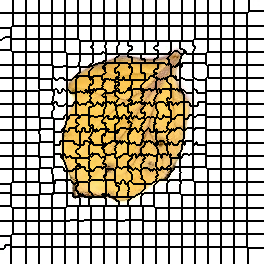

The data file committed next to this chart (first rows):
0, 0, 0, 0, 0, 0, 0, 0, 0, 0, 0, 0, 0, 1, 1, 1, 1, 1, 1, 1, 1, 1, 1, 1
0, 0, 0, 0, 0, 0, 0, 0, 0, 0, 0, 0, 0, 1, 1, 1, 1, 1, 1, 1, 1, 1, 1, 1
0, 0, 0, 0, 0, 0, 0, 0, 0, 0, 0, 0, 0, 1, 1, 1, 1, 1, 1, 1, 1, 1, 1, 1
0, 0, 0, 0, 0, 0, 0, 0, 0, 0, 0, 0, 0, 1, 1, 1, 1, 1, 1, 1, 1, 1, 1, 1
0, 0, 0, 0, 0, 0, 0, 0, 0, 0, 0, 0, 0, 1, 1, 1, 1, 1, 1, 1, 1, 1, 1, 1
0, 0, 0, 0, 0, 0, 0, 0, 0, 0, 0, 0, 0, 1, 1, 1, 1, 1, 1, 1, 1, 1, 1, 1
0, 0, 0, 0, 0, 0, 0, 0, 0, 0, 0, 0, 0, 1, 1, 1, 1, 1, 1, 1, 1, 1, 1, 1
0, 0, 0, 0, 0, 0, 0, 0, 0, 0, 0, 0, 0, 1, 1, 1, 1, 1, 1, 1, 1, 1, 1, 1
0, 0, 0, 0, 0, 0, 0, 0, 0, 0, 0, 0, 0, 1, 1, 1, 1, 1, 1, 1, 1, 1, 1, 1
0, 0, 0, 0, 0, 0, 0, 0, 0, 0, 0, 0, 0, 1, 1, 1, 1, 1, 1, 1, 1, 1, 1, 1
0, 0, 0, 0, 0, 0, 0, 0, 0, 0, 0, 0, 0, 1, 1, 1, 1, 1, 1, 1, 1, 1, 1, 1
0, 0, 0, 0, 0, 0, 0, 0, 0, 0, 0, 0, 0, 1, 1, 1, 1, 1, 1, 1, 1, 1, 1, 1
0, 0, 0, 0, 0, 0, 0, 0, 0, 0, 0, 0, 0, 1, 1, 1, 1, 1, 1, 1, 1, 1, 1, 1
21, 21, 21, 21, 21, 21, 21, 21, 21, 21, 21, 21, 21, 22, 22, 22, 22, 22, 22, 22, 22, 22, 22, 22
21, 21, 21, 21, 21, 21, 21, 21, 21, 21, 21, 21, 21, 22, 22, 22, 22, 22, 22, 22, 22, 22, 22, 22
21, 21, 21, 21, 21, 21, 21, 21, 21, 21, 21, 21, 21, 22, 22, 22, 22, 22, 22, 22, 22, 22, 22, 22
21, 21, 21, 21, 21, 21, 21, 21, 21, 21, 21, 21, 21, 22, 22, 22, 22, 22, 22, 22, 22, 22, 22, 22
21, 21, 21, 21, 21, 21, 21, 21, 21, 21, 21, 21, 21, 22, 22, 22, 22, 22, 22, 22, 22, 22, 22, 22
21, 21, 21, 21, 21, 21, 21, 21, 21, 21, 21, 21, 21, 22, 22, 22, 22, 22, 22, 22, 22, 22, 22, 22
21, 21, 21, 21, 21, 21, 21, 21, 21, 21, 21, 21, 21, 22, 22, 22, 22, 22, 22, 22, 22, 22, 22, 22
21, 21, 21, 21, 21, 21, 21, 21, 21, 21, 21, 21, 21, 22, 22, 22, 22, 22, 22, 22, 22, 22, 22, 22
21, 21, 21, 21, 21, 21, 21, 21, 21, 21, 21, 21, 21, 22, 22, 22, 22, 22, 22, 22, 22, 22, 22, 22
21, 21, 21, 21, 21, 21, 21, 21, 21, 21, 21, 21, 21, 22, 22, 22, 22, 22, 22, 22, 22, 22, 22, 22
21, 21, 21, 21, 21, 21, 21, 21, 21, 21, 21, 21, 21, 22, 22, 22, 22, 22, 22, 22, 22, 22, 22, 22
21, 21, 21, 21, 21, 21, 21, 21, 21, 21, 21, 21, 21, 22, 22, 22, 22, 22, 22, 22, 22, 22, 22, 22
21, 21, 21, 21, 21, 21, 21, 21, 21, 21, 21, 21, 21, 22, 22, 22, 22, 22, 22, 22, 22, 22, 22, 22
21, 21, 21, 21, 21, 21, 21, 21, 21, 21, 21, 21, 40, 40, 40, 40, 40, 40, 40, 40, 40, 40, 40, 40
21, 21, 21, 21, 21, 21, 21, 21, 21, 21, 21, 40, 40, 40, 40, 40, 40, 40, 40, 40, 40, 40, 40, 40
59, 59, 59, 59, 59, 59, 59, 59, 59, 59, 59, 40, 40, 40, 40, 40, 40, 40, 40, 40, 40, 40, 40, 40
59, 59, 59, 59, 59, 59, 59, 59, 59, 59, 59, 40, 40, 40, 40, 40, 40, 40, 40, 40, 40, 40, 40, 40
59, 59, 59, 59, 59, 59, 59, 59, 59, 59, 59, 40, 40, 40, 40, 40, 40, 40, 40, 40, 40, 40, 40, 40
59, 59, 59, 59, 59, 59, 59, 59, 59, 59, 59, 40, 40, 40, 40, 40, 40, 40, 40, 40, 40, 40, 40, 40
59, 59, 59, 59, 59, 59, 59, 59, 59, 59, 59, 40, 40, 40, 40, 40, 40, 40, 40, 40, 40, 40, 40, 40
59, 59, 59, 59, 59, 59, 59, 59, 59, 59, 59, 40, 40, 40, 40, 40, 40, 40, 40, 40, 40, 40, 40, 40
59, 59, 59, 59, 59, 59, 59, 59, 59, 59, 59, 40, 40, 40, 40, 40, 40, 40, 40, 40, 40, 40, 40, 40
59, 59, 59, 59, 59, 59, 59, 59, 59, 59, 59, 40, 40, 40, 40, 40, 40, 40, 40, 40, 40, 40, 40, 40
59, 59, 59, 59, 59, 59, 59, 59, 59, 59, 59, 40, 40, 40, 40, 40, 40, 40, 40, 40, 40, 40, 40, 40
59, 59, 59, 59, 59, 60, 60, 60, 60, 60, 60, 40, 40, 40, 40, 40, 40, 40, 40, 40, 40, 40, 40, 40
59, 59, 59, 60, 60, 60, 60, 60, 60, 60, 60, 40, 40, 40, 40, 40, 40, 40, 40, 40, 40, 40, 40, 40
59, 59, 60, 60, 60, 60, 60, 60, 60, 60, 60, 61, 61, 61, 61, 61, 61, 61, 61, 61, 61, 61, 61, 61
60, 60, 60, 60, 60, 60, 60, 60, 60, 60, 60, 61, 61, 61, 61, 61, 61, 61, 61, 61, 61, 61, 61, 61
60, 60, 60, 60, 60, 60, 60, 60, 60, 60, 60, 61, 61, 61, 61, 61, 61, 61, 61, 61, 61, 61, 61, 61
60, 60, 60, 60, 60, 60, 60, 60, 60, 60, 60, 61, 61, 61, 61, 61, 61, 61, 61, 61, 61, 61, 61, 61
60, 60, 60, 60, 60, 60, 60, 60, 60, 60, 60, 61, 61, 61, 61, 61, 61, 61, 61, 61, 61, 61, 61, 61
60, 60, 60, 60, 60, 60, 60, 60, 60, 60, 60, 61, 61, 61, 61, 61, 61, 61, 61, 61, 61, 61, 61, 61
60, 60, 60, 60, 60, 60, 60, 60, 60, 60, 60, 61, 61, 61, 61, 61, 61, 61, 61, 61, 61, 61, 61, 61
60, 60, 60, 60, 60, 60, 60, 60, 60, 60, 60, 61, 61, 61, 61, 61, 61, 61, 61, 61, 61, 61, 61, 61
60, 60, 60, 60, 60, 60, 60, 60, 60, 60, 60, 61, 61, 61, 61, 61, 61, 61, 61, 61, 61, 61, 61, 61
60, 60, 60, 60, 60, 60, 60, 60, 60, 60, 60, 61, 61, 61, 61, 61, 61, 61, 61, 61, 61, 61, 61, 61
60, 60, 60, 60, 60, 60, 60, 60, 60, 60, 60, 61, 61, 61, 61, 61, 61, 61, 61, 61, 61, 61, 61, 61
80, 80, 80, 80, 80, 80, 80, 80, 80, 80, 80, 61, 61, 61, 61, 61, 61, 61, 61, 61, 61, 61, 61, 61
80, 80, 80, 80, 80, 80, 80, 80, 80, 80, 80, 80, 61, 61, 61, 61, 61, 61, 61, 61, 61, 61, 61, 61
80, 80, 80, 80, 80, 80, 80, 80, 80, 80, 80, 80, 80, 83, 83, 83, 83, 83, 83, 83, 83, 83, 83, 83
80, 80, 80, 80, 80, 80, 80, 80, 80, 80, 80, 80, 80, 83, 83, 83, 83, 83, 83, 83, 83, 83, 83, 83
80, 80, 80, 80, 80, 80, 80, 80, 80, 80, 80, 80, 80, 83, 83, 83, 83, 83, 83, 83, 83, 83, 83, 83
80, 80, 80, 80, 80, 80, 80, 80, 80, 80, 80, 80, 80, 83, 83, 83, 83, 83, 83, 83, 83, 83, 83, 83
80, 80, 80, 80, 80, 80, 80, 80, 80, 80, 80, 80, 80, 83, 83, 83, 83, 83, 83, 83, 83, 83, 83, 83
80, 80, 80, 80, 80, 80, 80, 80, 80, 80, 80, 80, 80, 83, 83, 83, 83, 83, 83, 83, 83, 83, 83, 83
80, 80, 80, 80, 80, 80, 80, 80, 80, 80, 80, 80, 80, 83, 83, 83, 83, 83, 83, 83, 83, 83, 83, 83
80, 80, 80, 80, 80, 80, 80, 80, 80, 80, 80, 80, 80, 83, 83, 83, 83, 83, 83, 83, 83, 83, 83, 83
80, 80, 80, 80, 80, 80, 80, 80, 80, 80, 80, 80, 80, 83, 83, 83, 83, 83, 83, 83, 83, 83, 83, 83
... 203 more rows
